Run: headless pygame with SDL's dummy video driver; simulated clock (each Clock.tick advances the game by its frame time, no real sleeping); random seed 0; keys injected as events and as key.get_pressed() state; no mouse input.
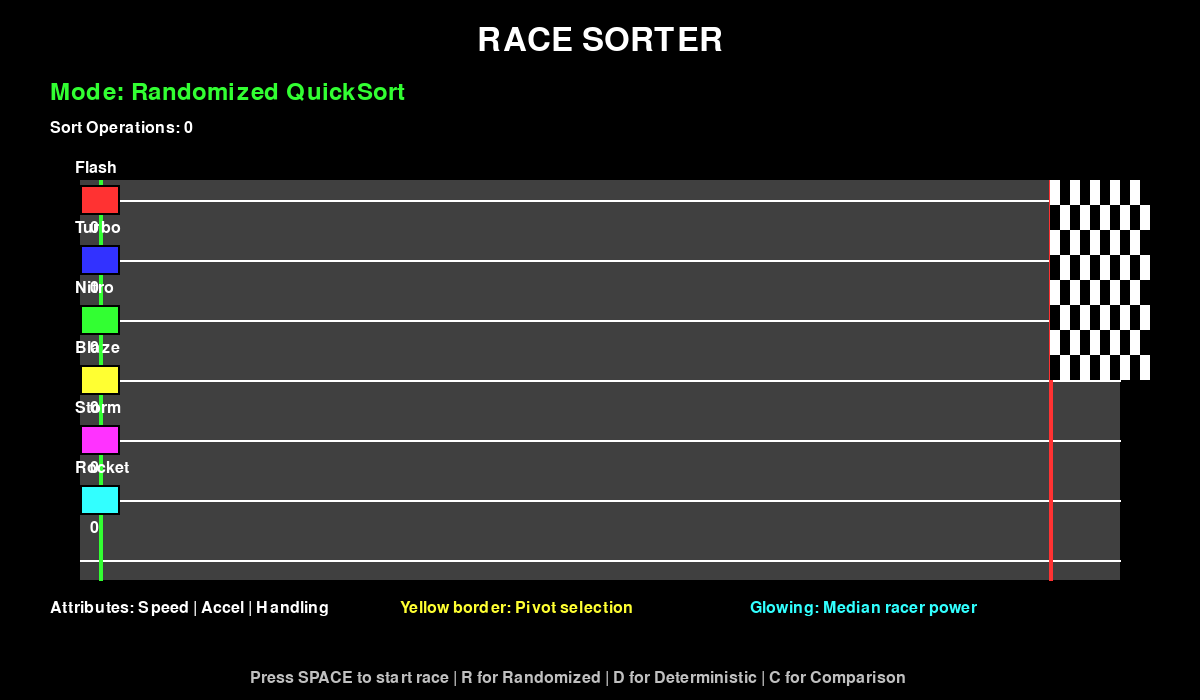
Frame 1 of 4 · flips 1–60 · no input
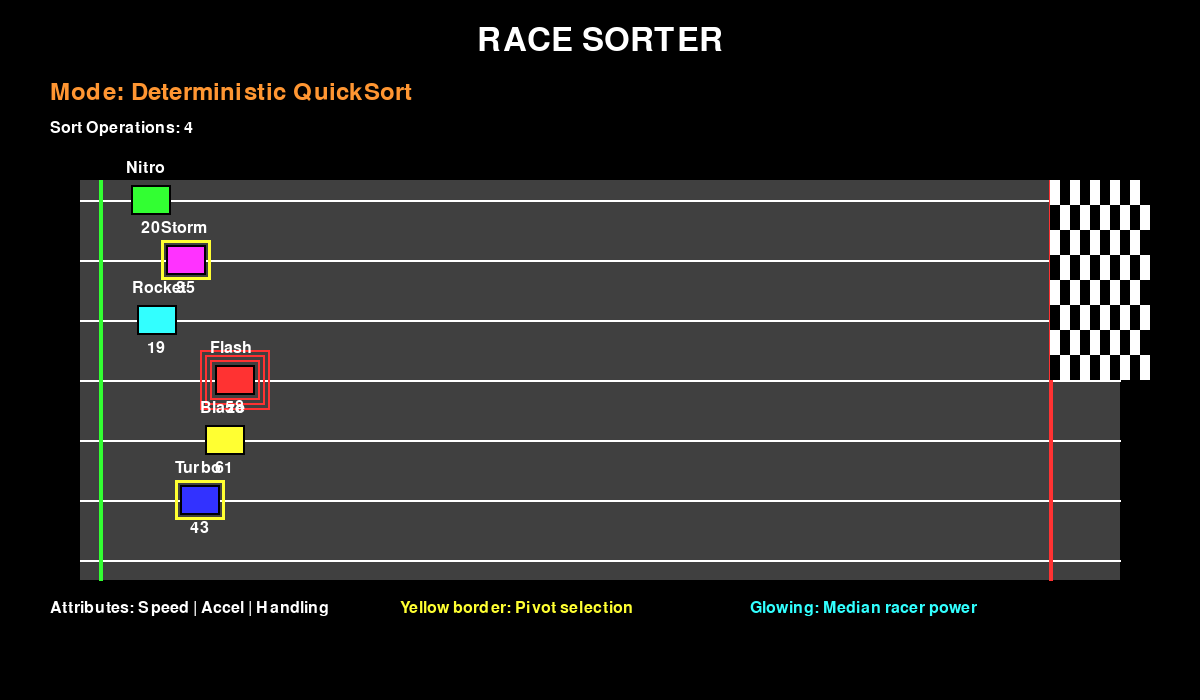
Frame 2 of 4 · flips 61–180 · tapped SPACE, RETURN · held RIGHT (→), D
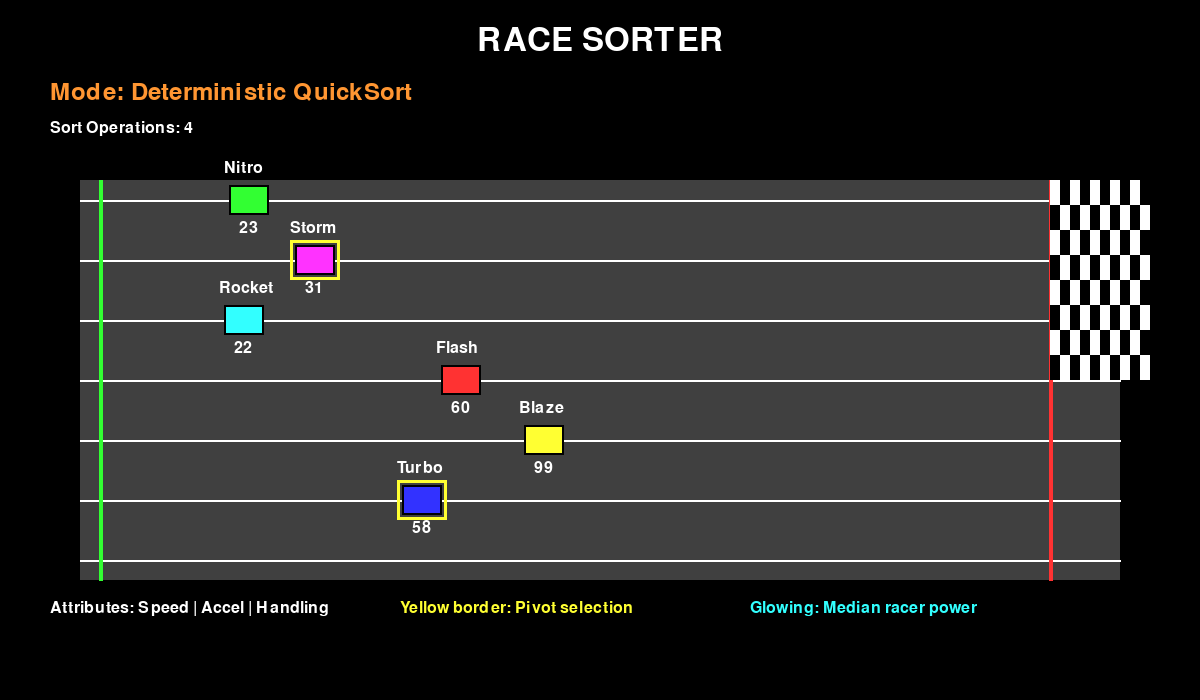
Frame 3 of 4 · flips 181–300 · held DOWN (↓), S
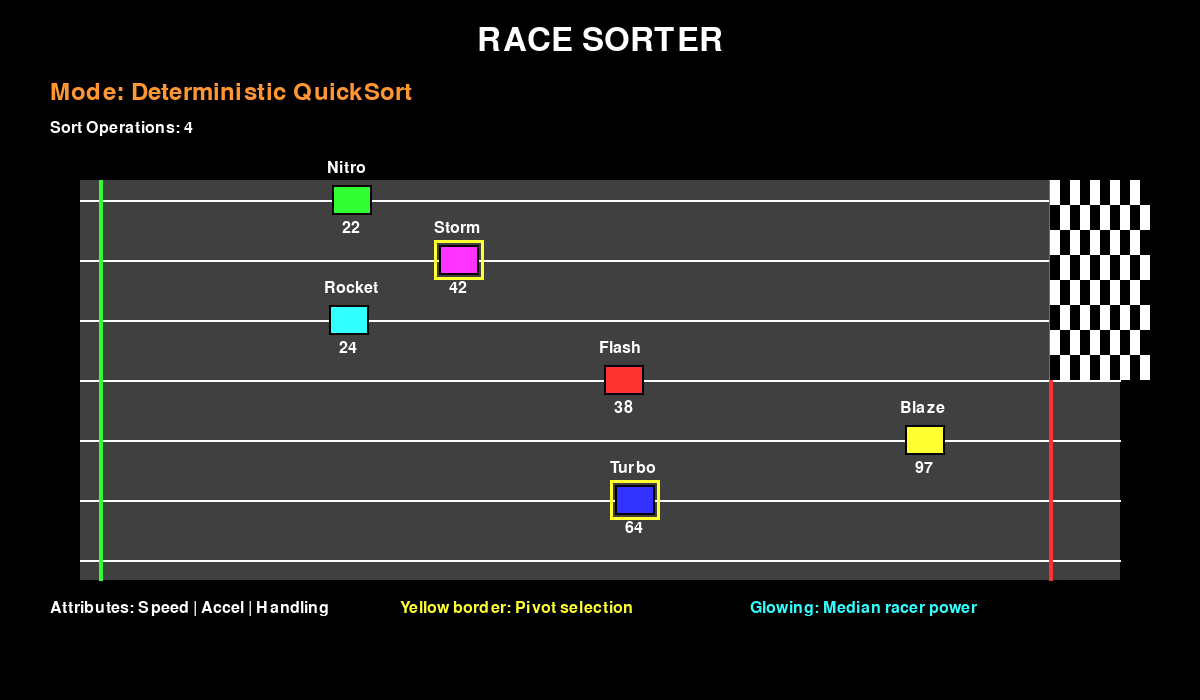
Frame 4 of 4 · flips 301–420 · held LEFT (←), A, UP (↑), W

The pygame program that drew these frames:

import pygame
import random
import math
import time
from enum import Enum

# Initialize Pygame
pygame.init()

# Constants
SCREEN_WIDTH = 1200
SCREEN_HEIGHT = 700
FPS = 60

# Colors
BLACK = (0, 0, 0)
WHITE = (255, 255, 255)
RED = (255, 50, 50)
GREEN = (50, 255, 50)
BLUE = (50, 50, 255)
YELLOW = (255, 255, 50)
PURPLE = (255, 50, 255)
CYAN = (50, 255, 255)
ORANGE = (255, 150, 50)
GRAY = (128, 128, 128)
DARK_GRAY = (64, 64, 64)
LIGHT_GRAY = (192, 192, 192)

class AlgorithmMode(Enum):
    RANDOMIZED = 1
    DETERMINISTIC = 2

class Racer:
    def __init__(self, name, color, base_speed, acceleration, handling):
        self.name = name
        self.color = color
        self.base_speed = base_speed
        self.acceleration = acceleration
        self.handling = handling
        self.position = 0
        self.x = 100
        self.y = 0
        self.speed = 0
        self.lane = 0
        self.finished = False
        self.finish_time = 0
        self.power_active = False
        self.power_timer = 0
        self.sort_value = self.calculate_sort_value()
        
    def calculate_sort_value(self):
        """Calculate a value used for sorting (combination of attributes)"""
        return self.base_speed * 0.5 + self.acceleration * 0.3 + self.handling * 0.2
    
    def update(self, dt, boost_factor=1.0):
        """Update racer position"""
        if not self.finished:
            # Apply acceleration
            self.speed += self.acceleration * dt * boost_factor
            self.speed = min(self.speed, self.base_speed * boost_factor)
            
            # Update position
            self.position += self.speed * dt
            
            # Apply handling (small random variations)
            if random.random() > self.handling / 100:
                self.speed *= 0.95
            
            # Update x position based on position
            self.x = 100 + self.position * 2
            
            # Check if finished
            if self.x >= SCREEN_WIDTH - 150:
                self.finished = True
                self.x = SCREEN_WIDTH - 150
    
    def activate_power(self):
        """Activate special power (for median racer)"""
        self.power_active = True
        self.power_timer = 3.0  # 3 seconds of power

class RaceSorterGame:
    def __init__(self):
        self.screen = pygame.display.set_mode((SCREEN_WIDTH, SCREEN_HEIGHT))
        pygame.display.set_caption("Race Sorter - Algorithm Racing Game")
        self.clock = pygame.time.Clock()
        self.font_small = pygame.font.Font(None, 24)
        self.font_medium = pygame.font.Font(None, 36)
        self.font_large = pygame.font.Font(None, 48)
        
        self.running = True
        self.racing = False
        self.race_complete = False
        self.algorithm_mode = AlgorithmMode.RANDOMIZED
        self.show_comparison = False
        
        self.racers = []
        self.finish_order = []
        self.race_start_time = 0
        self.sort_operations = 0
        self.pivot_highlights = []
        
        self.init_racers()
        
    def init_racers(self):
        """Initialize racers with different attributes"""
        names = ["Flash", "Turbo", "Nitro", "Blaze", "Storm", "Rocket"]
        colors = [RED, BLUE, GREEN, YELLOW, PURPLE, CYAN]
        
        self.racers = []
        for i in range(6):
            base_speed = random.uniform(80, 120)
            acceleration = random.uniform(20, 40)
            handling = random.uniform(60, 95)
            
            racer = Racer(names[i], colors[i], base_speed, acceleration, handling)
            racer.y = 200 + i * 60
            racer.lane = i
            self.racers.append(racer)
    
    def quicksort_randomized(self, arr, low, high):
        """Randomized QuickSort implementation"""
        if low < high:
            # Random pivot selection
            pivot_index = random.randint(low, high)
            self.pivot_highlights.append(pivot_index)
            self.sort_operations += 1
            
            arr[low], arr[pivot_index] = arr[pivot_index], arr[low]
            
            pi = self.partition(arr, low, high)
            self.quicksort_randomized(arr, low, pi - 1)
            self.quicksort_randomized(arr, pi + 1, high)
    
    def quicksort_deterministic(self, arr, low, high):
        """Deterministic QuickSort (always picks last element as pivot)"""
        if low < high:
            # Deterministic pivot selection (last element)
            pivot_index = high
            self.pivot_highlights.append(pivot_index)
            self.sort_operations += 1
            
            pi = self.partition(arr, low, high)
            self.quicksort_deterministic(arr, low, pi - 1)
            self.quicksort_deterministic(arr, pi + 1, high)
    
    def partition(self, arr, low, high):
        """Partition function for QuickSort"""
        pivot = arr[high].sort_value
        i = low - 1
        
        for j in range(low, high):
            if arr[j].sort_value <= pivot:
                i += 1
                arr[i], arr[j] = arr[j], arr[i]
                # Swap lanes for visual effect
                arr[i].lane, arr[j].lane = arr[j].lane, arr[i].lane
        
        arr[i + 1], arr[high] = arr[high], arr[i + 1]
        arr[i + 1].lane, arr[high].lane = arr[high].lane, arr[i + 1].lane
        
        return i + 1
    
    def find_median(self, arr):
        """Find median using order statistics (simplified)"""
        sorted_by_value = sorted(arr, key=lambda r: r.sort_value)
        median_index = len(sorted_by_value) // 2
        return sorted_by_value[median_index]
    
    def start_race(self):
        """Start the race with sorting"""
        self.racing = True
        self.race_complete = False
        self.finish_order = []
        self.race_start_time = time.time()
        self.sort_operations = 0
        self.pivot_highlights = []
        
        # Reset racers
        for racer in self.racers:
            racer.position = 0
            racer.x = 100
            racer.speed = 0
            racer.finished = False
            racer.finish_time = 0
            racer.power_active = False
            racer.power_timer = 0
        
        # Apply sorting based on algorithm mode
        if self.algorithm_mode == AlgorithmMode.RANDOMIZED:
            self.quicksort_randomized(self.racers, 0, len(self.racers) - 1)
        else:
            self.quicksort_deterministic(self.racers, 0, len(self.racers) - 1)
        
        # Update y positions based on new order
        for i, racer in enumerate(self.racers):
            racer.y = 200 + i * 60
        
        # Find median racer and give them special power
        median_racer = self.find_median(self.racers)
        median_racer.activate_power()
    
    def update(self, dt):
        """Update game state"""
        if self.racing and not self.race_complete:
            all_finished = True
            
            for racer in self.racers:
                # Apply power boost if active
                boost = 1.5 if racer.power_active else 1.0
                
                racer.update(dt, boost)
                
                if racer.power_active:
                    racer.power_timer -= dt
                    if racer.power_timer <= 0:
                        racer.power_active = False
                
                if racer.finished and racer not in self.finish_order:
                    racer.finish_time = time.time() - self.race_start_time
                    self.finish_order.append(racer)
                
                if not racer.finished:
                    all_finished = False
            
            if all_finished:
                self.race_complete = True
    
    def draw_track(self):
        """Draw the racing track"""
        # Track background
        pygame.draw.rect(self.screen, DARK_GRAY, (80, 180, SCREEN_WIDTH - 160, 400))
        
        # Lanes
        for i in range(7):
            y = 200 + i * 60
            pygame.draw.line(self.screen, WHITE, (80, y), (SCREEN_WIDTH - 80, y), 2)
        
        # Start line
        pygame.draw.line(self.screen, GREEN, (100, 180), (100, 580), 4)
        
        # Finish line
        pygame.draw.line(self.screen, RED, (SCREEN_WIDTH - 150, 180), (SCREEN_WIDTH - 150, 580), 4)
        
        # Checkered pattern at finish
        for i in range(10):
            for j in range(8):
                x = SCREEN_WIDTH - 150 + i * 10
                y = 180 + j * 25
                color = WHITE if (i + j) % 2 == 0 else BLACK
                pygame.draw.rect(self.screen, color, (x, y, 10, 25))
    
    def draw_racers(self):
        """Draw all racers"""
        for i, racer in enumerate(self.racers):
            # Draw racer car
            car_rect = pygame.Rect(racer.x - 20, racer.y - 15, 40, 30)
            
            # Highlight if pivot was used
            if i in self.pivot_highlights:
                pygame.draw.rect(self.screen, YELLOW, car_rect.inflate(10, 10), 3)
            
            # Draw car
            pygame.draw.rect(self.screen, racer.color, car_rect)
            pygame.draw.rect(self.screen, BLACK, car_rect, 2)
            
            # Power effect
            if racer.power_active:
                for j in range(3):
                    offset = (j + 1) * 5
                    alpha = 100 - j * 30
                    power_rect = car_rect.inflate(offset * 2, offset * 2)
                    pygame.draw.rect(self.screen, (*racer.color, alpha), power_rect, 2)
            
            # Draw name and stats
            name_text = self.font_small.render(racer.name, True, WHITE)
            self.screen.blit(name_text, (racer.x - 25, racer.y - 40))
            
            # Draw speed indicator
            speed_text = self.font_small.render(f"{int(racer.speed)}", True, WHITE)
            self.screen.blit(speed_text, (racer.x - 10, racer.y + 20))
    
    def draw_ui(self):
        """Draw UI elements"""
        # Title
        title = self.font_large.render("RACE SORTER", True, WHITE)
        title_rect = title.get_rect(center=(SCREEN_WIDTH // 2, 40))
        self.screen.blit(title, title_rect)
        
        # Algorithm mode
        mode_text = f"Mode: {'Randomized QuickSort' if self.algorithm_mode == AlgorithmMode.RANDOMIZED else 'Deterministic QuickSort'}"
        mode_surface = self.font_medium.render(mode_text, True, GREEN if self.algorithm_mode == AlgorithmMode.RANDOMIZED else ORANGE)
        self.screen.blit(mode_surface, (50, 80))
        
        # Sort operations counter
        ops_text = f"Sort Operations: {self.sort_operations}"
        ops_surface = self.font_small.render(ops_text, True, WHITE)
        self.screen.blit(ops_surface, (50, 120))
        
        # Instructions
        if not self.racing:
            inst_text = "Press SPACE to start race | R for Randomized | D for Deterministic | C for Comparison"
            inst_surface = self.font_small.render(inst_text, True, LIGHT_GRAY)
            self.screen.blit(inst_surface, (SCREEN_WIDTH // 2 - 350, SCREEN_HEIGHT - 30))
        
        # Finish order
        if self.finish_order:
            order_text = "Finish Order:"
            order_surface = self.font_medium.render(order_text, True, WHITE)
            self.screen.blit(order_surface, (SCREEN_WIDTH - 300, 100))
            
            for i, racer in enumerate(self.finish_order):
                pos_text = f"{i+1}. {racer.name} ({racer.finish_time:.2f}s)"
                pos_surface = self.font_small.render(pos_text, True, racer.color)
                self.screen.blit(pos_surface, (SCREEN_WIDTH - 300, 140 + i * 25))
        
        # Legend
        legend_y = 600
        legend_items = [
            ("Attributes: Speed | Accel | Handling", WHITE),
            ("Yellow border: Pivot selection", YELLOW),
            ("Glowing: Median racer power", CYAN)
        ]
        
        for i, (text, color) in enumerate(legend_items):
            surface = self.font_small.render(text, True, color)
            self.screen.blit(surface, (50 + i * 350, legend_y))
    
    def draw_comparison(self):
        """Draw algorithm comparison screen"""
        self.screen.fill(BLACK)
        
        title = self.font_large.render("Algorithm Performance Comparison", True, WHITE)
        title_rect = title.get_rect(center=(SCREEN_WIDTH // 2, 50))
        self.screen.blit(title, title_rect)
        
        # Comparison data
        comparisons = [
            ("Randomized QuickSort", "O(n log n) average", "Unpredictable pivots", "Better worst-case"),
            ("Deterministic QuickSort", "O(n log n) average", "Fixed pivot (last)", "O(n²) worst-case")
        ]
        
        for i, (name, complexity, pivot, worst) in enumerate(comparisons):
            y = 150 + i * 200
            
            # Box
            pygame.draw.rect(self.screen, DARK_GRAY, (100, y, SCREEN_WIDTH - 200, 150))
            pygame.draw.rect(self.screen, GREEN if i == 0 else ORANGE, (100, y, SCREEN_WIDTH - 200, 150), 3)
            
            # Text
            name_surface = self.font_medium.render(name, True, WHITE)
            self.screen.blit(name_surface, (120, y + 10))
            
            comp_surface = self.font_small.render(f"Complexity: {complexity}", True, WHITE)
            self.screen.blit(comp_surface, (120, y + 50))
            
            pivot_surface = self.font_small.render(f"Pivot: {pivot}", True, WHITE)
            self.screen.blit(pivot_surface, (120, y + 80))
            
            worst_surface = self.font_small.render(f"Worst Case: {worst}", True, WHITE)
            self.screen.blit(worst_surface, (120, y + 110))
        
        # Instructions
        inst_text = "Press ESC to return to game"
        inst_surface = self.font_small.render(inst_text, True, LIGHT_GRAY)
        inst_rect = inst_surface.get_rect(center=(SCREEN_WIDTH // 2, SCREEN_HEIGHT - 50))
        self.screen.blit(inst_surface, inst_rect)
    
    def handle_events(self):
        """Handle pygame events"""
        for event in pygame.event.get():
            if event.type == pygame.QUIT:
                self.running = False
            
            elif event.type == pygame.KEYDOWN:
                if event.key == pygame.K_ESCAPE:
                    if self.show_comparison:
                        self.show_comparison = False
                    else:
                        self.running = False
                
                elif event.key == pygame.K_SPACE and not self.racing:
                    self.start_race()
                
                elif event.key == pygame.K_r:
                    self.algorithm_mode = AlgorithmMode.RANDOMIZED
                    self.init_racers()
                
                elif event.key == pygame.K_d:
                    self.algorithm_mode = AlgorithmMode.DETERMINISTIC
                    self.init_racers()
                
                elif event.key == pygame.K_c:
                    self.show_comparison = True
                
                elif event.key == pygame.K_RETURN and self.race_complete:
                    self.racing = False
                    self.race_complete = False
                    self.init_racers()
    
    def run(self):
        """Main game loop"""
        while self.running:
            dt = self.clock.tick(FPS) / 1000.0
            
            self.handle_events()
            
            if not self.show_comparison:
                self.update(dt)
                
                # Draw everything
                self.screen.fill(BLACK)
                self.draw_track()
                self.draw_racers()
                self.draw_ui()
                
                # Race complete message
                if self.race_complete:
                    complete_text = "Race Complete! Press ENTER to race again"
                    complete_surface = self.font_medium.render(complete_text, True, GREEN)
                    complete_rect = complete_surface.get_rect(center=(SCREEN_WIDTH // 2, 150))
                    self.screen.blit(complete_surface, complete_rect)
            else:
                self.draw_comparison()
            
            pygame.display.flip()
        
        pygame.quit()

# Run the game
if __name__ == "__main__":
    game = RaceSorterGame()
    game.run()
